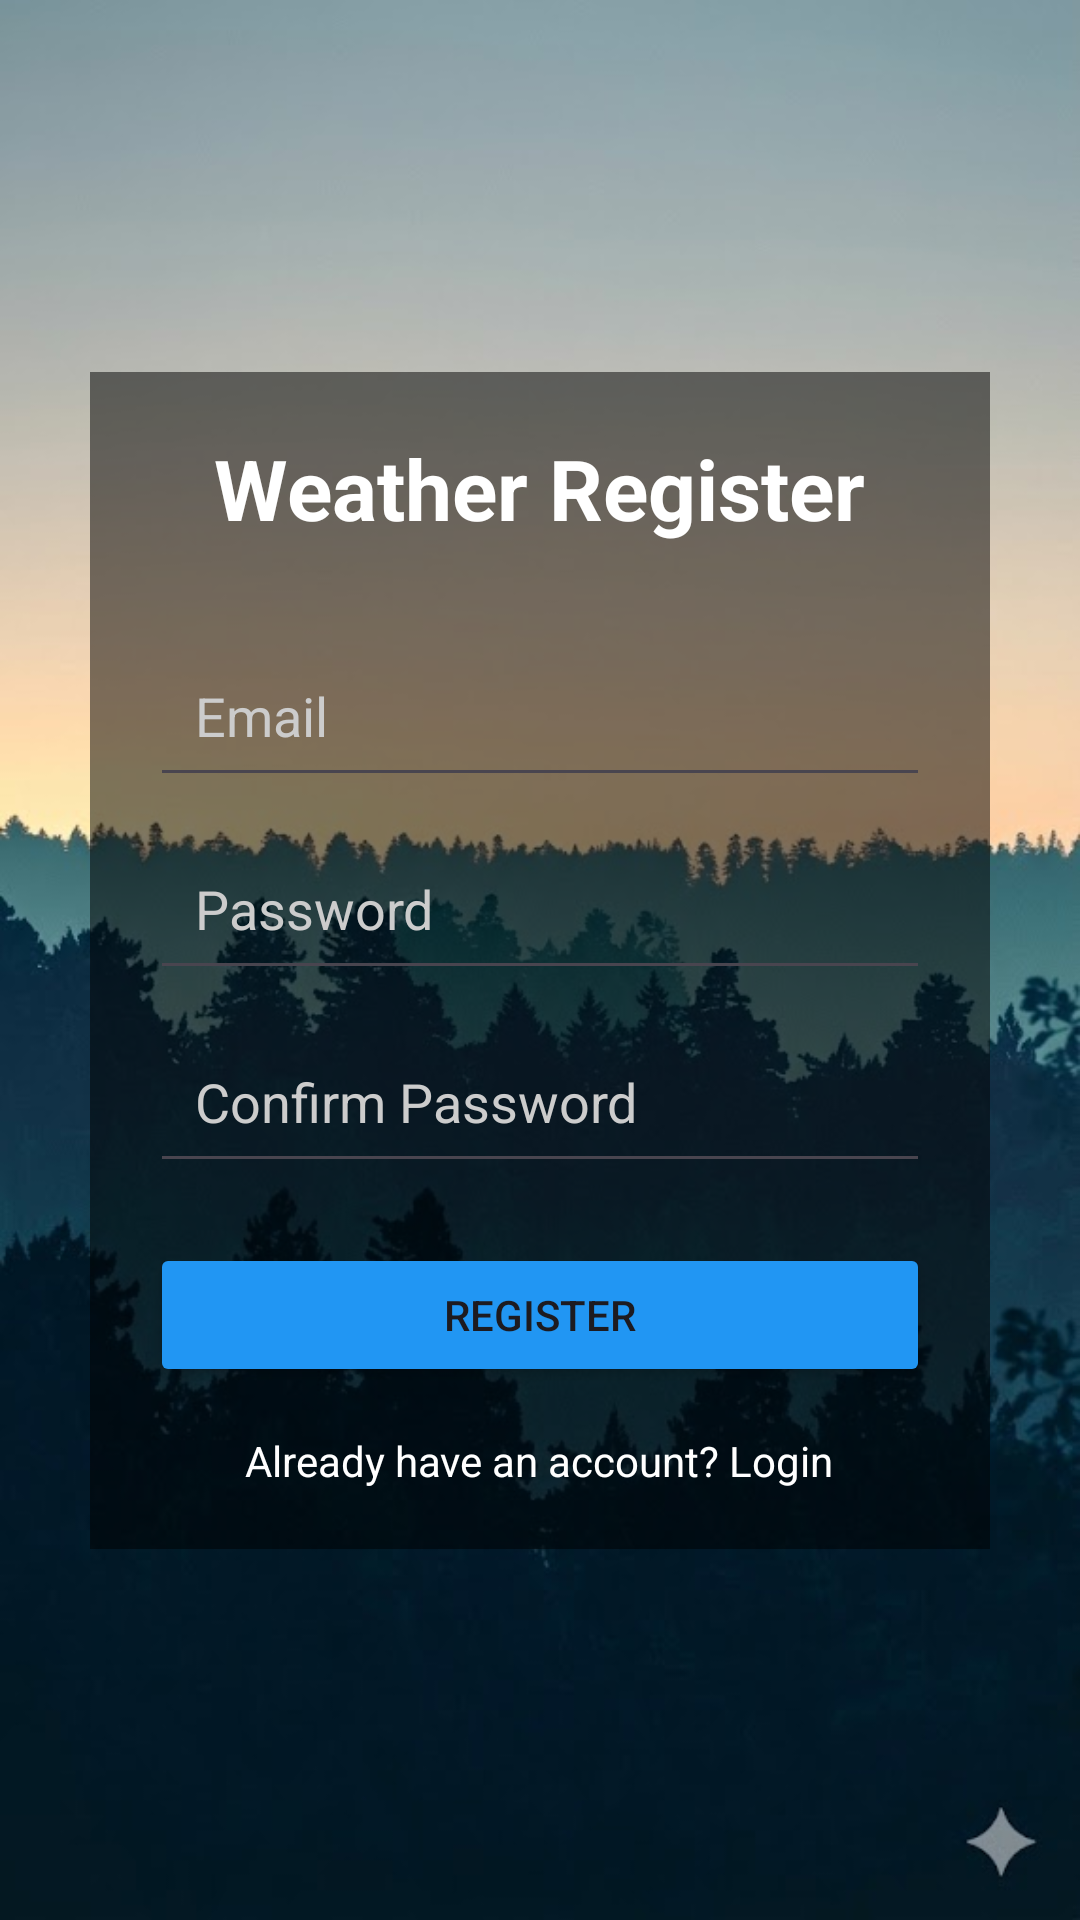

Here is an Android app screen rendered from its layout file. Give the layout XML and the strings, colors and styles it references.
<!-- AndroidManifest.xml: application theme Theme.MyApplicationooo -->
<!-- res/layout/activity_register.xml -->
<?xml version="1.0" encoding="utf-8"?>
<androidx.constraintlayout.widget.ConstraintLayout xmlns:android="http://schemas.android.com/apk/res/android"
    xmlns:app="http://schemas.android.com/apk/res-auto"
    android:layout_width="match_parent"
    android:layout_height="match_parent"
    android:background="@drawable/login">

    <LinearLayout
        android:layout_width="match_parent"
        android:layout_height="wrap_content"
        android:layout_margin="30dp"
        android:background="#80000000"
        android:orientation="vertical"
        android:padding="20dp"
        app:layout_constraintBottom_toBottomOf="parent"
        app:layout_constraintTop_toTopOf="parent">

        <TextView
            android:layout_width="wrap_content"
            android:layout_height="wrap_content"
            android:layout_gravity="center"
            android:layout_marginBottom="30dp"
            android:text="Weather Register"
            android:textColor="#FFFFFF"
            android:textSize="28sp"
            android:textStyle="bold" />

        <EditText
            android:id="@+id/edtEmail"
            android:layout_width="match_parent"
            android:layout_height="wrap_content"
            android:hint="Email"
            android:inputType="textEmailAddress"
            android:padding="15dp"
            android:textColor="#FFFFFF"
            android:textColorHint="#CCCCCC" />

        <EditText
            android:id="@+id/edtPassword"
            android:layout_width="match_parent"
            android:layout_height="wrap_content"
            android:layout_marginTop="10dp"
            android:hint="Password"
            android:inputType="textPassword"
            android:padding="15dp"
            android:textColor="#FFFFFF"
            android:textColorHint="#CCCCCC" />

        <EditText
            android:id="@+id/edtConfirmPassword"
            android:layout_width="match_parent"
            android:layout_height="wrap_content"
            android:layout_marginTop="10dp"
            android:hint="Confirm Password"
            android:inputType="textPassword"
            android:padding="15dp"
            android:textColor="#FFFFFF"
            android:textColorHint="#CCCCCC" />

        <Button
            android:id="@+id/btnRegister"
            android:layout_width="match_parent"
            android:layout_height="wrap_content"
            android:layout_marginTop="20dp"
            android:backgroundTint="#2196F3"
            android:text="Register" />

        <TextView
            android:id="@+id/tvBackToLogin"
            android:layout_width="wrap_content"
            android:layout_height="wrap_content"
            android:layout_gravity="center"
            android:layout_marginTop="15dp"
            android:text="Already have an account? Login"
            android:textColor="#FFFFFF" />

        <ProgressBar
            android:id="@+id/registerProgress"
            android:layout_width="wrap_content"
            android:layout_height="wrap_content"
            android:layout_gravity="center"
            android:layout_marginTop="10dp"
            android:visibility="gone" />

    </LinearLayout>

</androidx.constraintlayout.widget.ConstraintLayout>
<!-- resources referenced by this layout -->
<resources>
  <!-- drawable login: png bitmap (drawable, 328273 bytes) -->
  <style name="Theme.MyApplicationooo" parent="Base.Theme.MyApplicationooo" />
  <style name="Base.Theme.MyApplicationooo" parent="Theme.Material3.DayNight.NoActionBar">
          
          
      </style>
</resources>
